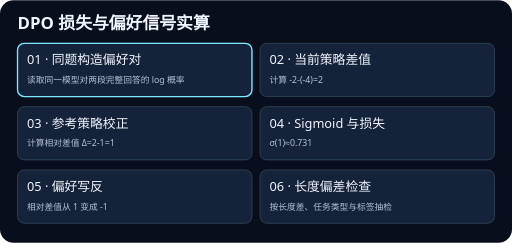
t = 0.00 s
t = 1.88 s: frame unchanged from t = 0.00 s, image omitted
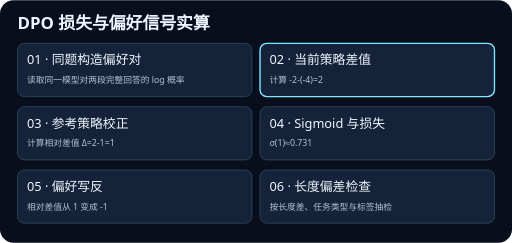
t = 3.13 s
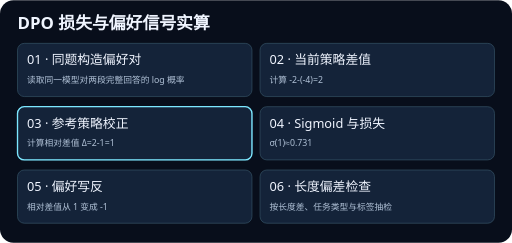
t = 5.00 s
t = 6.88 s: frame unchanged from t = 5.00 s, image omitted
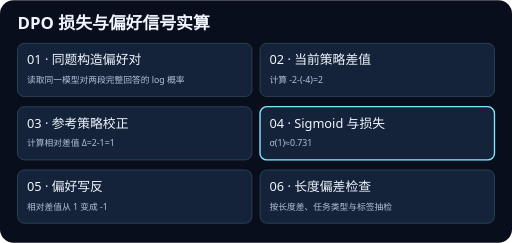
t = 8.13 s

The animated SVG that drew these frames (rendered in a browser with its animation timeline set to each time). Animation: 6 SMIL elements (animate=6); frames cover the first 8.12 s, repeats indefinitely.

<svg xmlns="http://www.w3.org/2000/svg" viewBox="0 0 760 360" width="760" height="360" role="img">
<title>DPO 损失与偏好信号实算</title>
<rect width="760" height="360" rx="20" fill="#080e1b"/>
<g font-family="system-ui, sans-serif">
<text x="26" y="43" fill="#f0f5ff" font-size="25" font-weight="700">DPO 损失与偏好信号实算</text>
<rect x="26" y="64" width="348" height="79" rx="10" fill="#142339" stroke="#365467"/>
<rect x="26" y="64" width="348" height="79" rx="10" fill="none" stroke="#7ce7ff" stroke-width="2" opacity="0"><animate attributeName="opacity" values="1;0;0;0;0;0;1" keyTimes="0;0.166667;0.333333;0.5;0.666667;0.833333;1" calcMode="discrete" dur="15s" repeatCount="indefinite"/></rect>
<text x="40" y="95" fill="#f0f5ff" font-size="19">01 · 同题构造偏好对</text>
<text x="40" y="123" fill="#b1c2d7" font-size="13">读取同一模型对两段完整回答的 log 概率</text>
<rect x="386" y="64" width="348" height="79" rx="10" fill="#142339" stroke="#365467"/>
<rect x="386" y="64" width="348" height="79" rx="10" fill="none" stroke="#7ce7ff" stroke-width="2" opacity="0"><animate attributeName="opacity" values="0;1;0;0;0;0;0" keyTimes="0;0.166667;0.333333;0.5;0.666667;0.833333;1" calcMode="discrete" dur="15s" repeatCount="indefinite"/></rect>
<text x="400" y="95" fill="#f0f5ff" font-size="19">02 · 当前策略差值</text>
<text x="400" y="123" fill="#b1c2d7" font-size="13">计算 -2-(-4)=2</text>
<rect x="26" y="158" width="348" height="79" rx="10" fill="#142339" stroke="#365467"/>
<rect x="26" y="158" width="348" height="79" rx="10" fill="none" stroke="#7ce7ff" stroke-width="2" opacity="0"><animate attributeName="opacity" values="0;0;1;0;0;0;0" keyTimes="0;0.166667;0.333333;0.5;0.666667;0.833333;1" calcMode="discrete" dur="15s" repeatCount="indefinite"/></rect>
<text x="40" y="189" fill="#f0f5ff" font-size="19">03 · 参考策略校正</text>
<text x="40" y="217" fill="#b1c2d7" font-size="13">计算相对差值 Δ=2-1=1</text>
<rect x="386" y="158" width="348" height="79" rx="10" fill="#142339" stroke="#365467"/>
<rect x="386" y="158" width="348" height="79" rx="10" fill="none" stroke="#7ce7ff" stroke-width="2" opacity="0"><animate attributeName="opacity" values="0;0;0;1;0;0;0" keyTimes="0;0.166667;0.333333;0.5;0.666667;0.833333;1" calcMode="discrete" dur="15s" repeatCount="indefinite"/></rect>
<text x="400" y="189" fill="#f0f5ff" font-size="19">04 · Sigmoid 与损失</text>
<text x="400" y="217" fill="#b1c2d7" font-size="13">σ(1)≈0.731</text>
<rect x="26" y="252" width="348" height="79" rx="10" fill="#142339" stroke="#365467"/>
<rect x="26" y="252" width="348" height="79" rx="10" fill="none" stroke="#7ce7ff" stroke-width="2" opacity="0"><animate attributeName="opacity" values="0;0;0;0;1;0;0" keyTimes="0;0.166667;0.333333;0.5;0.666667;0.833333;1" calcMode="discrete" dur="15s" repeatCount="indefinite"/></rect>
<text x="40" y="283" fill="#f0f5ff" font-size="19">05 · 偏好写反</text>
<text x="40" y="311" fill="#b1c2d7" font-size="13">相对差值从 1 变成 -1</text>
<rect x="386" y="252" width="348" height="79" rx="10" fill="#142339" stroke="#365467"/>
<rect x="386" y="252" width="348" height="79" rx="10" fill="none" stroke="#7ce7ff" stroke-width="2" opacity="0"><animate attributeName="opacity" values="0;0;0;0;0;1;0" keyTimes="0;0.166667;0.333333;0.5;0.666667;0.833333;1" calcMode="discrete" dur="15s" repeatCount="indefinite"/></rect>
<text x="400" y="283" fill="#f0f5ff" font-size="19">06 · 长度偏差检查</text>
<text x="400" y="311" fill="#b1c2d7" font-size="13">按长度差、任务类型与标签抽检</text>
</g>
</svg>
